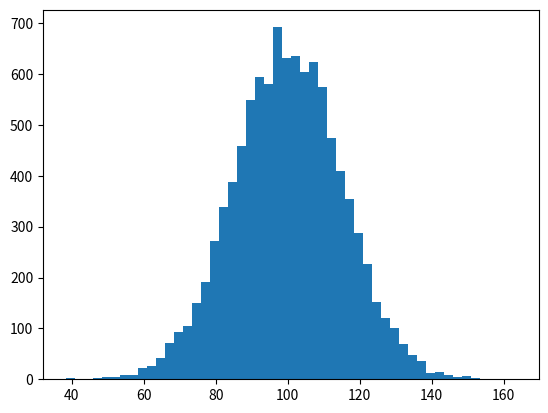

Reproduce this figure in Python. (Note: this script raises an exception after producing the figure.)
import numpy as np
import matplotlib.pyplot as plt
import pylab

mu, sigma = 100, 15
x = mu + sigma * np.random.randn(10000)

# the histogram of the data
n, bins, patches = plt.hist(x, 50, normed=1, facecolor='g', alpha=0.75)


plt.xlabel('Smarts')
plt.ylabel('Probability')
plt.title('Histogram of IQ')
plt.text(60, .025, r'$\mu=100,\ \sigma=15$')
plt.axis([40, 160, 0, 0.03])
plt.grid(True)
plt.show()

x = np.linspace(-15,15,100) # 100 linearly spaced numbers
y = np.sin(x)/x # computing the values of sin(x)/x

# compose plot
pylab.plot(x,y) # sin(x)/x
pylab.plot(x,y,'co') # same function with cyan dots
pylab.plot(x,2*y,x,3*y) # 2*sin(x)/x and 3*sin(x)/x
pylab.show() # show the plot

#numpy.polynomial.legendre.Legendre(coef, domain=None, window=None)[source]
